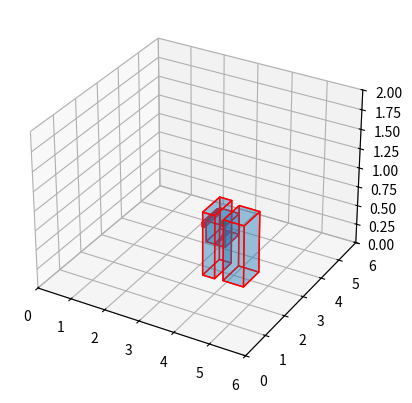

Here is the Python script that generated this plot:
# 这段代码的all_boxes_range来源于relvolute.py中的all_boxes_range,这一步的目的是再现我所要建立势能场的背景
import numpy as np
import matplotlib.pyplot as plt
from mpl_toolkits.mplot3d.art3d import Poly3DCollection
#all_boxes_range=[[[4.098999999999999, 5.419, 1.054], [4.101, 5.419, 1.054], [4.101, 5.421, 1.054], [4.098999999999999, 5.421, 1.054], [4.098999999999999, 5.419, 1.0559999999999998], [4.101, 5.419, 1.0559999999999998], [4.101, 5.421, 1.0559999999999998], [4.098999999999999, 5.421, 1.0559999999999998]], [[3.1862777365475883, 5.069626060035825, 0.32445440387725766], [3.833652749660611, 5.069626060035825, 0.32445440387725766], [3.833652749660611, 5.10759665825665, 0.32445440387725766], [3.1862777365475883, 5.10759665825665, 0.32445440387725766], [3.1862777365475883, 5.069626060035825, 1.9208873894214626], [3.833652749660611, 5.069626060035825, 1.9208873894214626], [3.833652749660611, 5.10759665825665, 1.9208873894214626], [3.1862777365475883, 5.10759665825665, 1.9208873894214626]], [[3.211781252744793, 4.954778346326948, 0.9621310020089143], [3.245482742789387, 4.954778346326948, 0.9621310020089143], [3.245482742789387, 4.991910760191083, 0.9621310020089143], [3.211781252744793, 4.991910760191083, 0.9621310020089143], [3.211781252744793, 4.954778346326948, 1.3775105144977564], [3.245482742789387, 4.954778346326948, 1.3775105144977564], [3.245482742789387, 4.991910760191083, 1.3775105144977564], [3.211781252744793, 4.991910760191083, 1.3775105144977564]], [[3.8342374981641765, 5.682189099311828, 0.015757085800170767], [4.409681093573571, 5.682189099311828, 0.015757085800170767], [4.409681093573571, 5.74132460463047, 0.015757085800170767], [3.8342374981641765, 5.74132460463047, 0.015757085800170767], [3.8342374981641765, 5.682189099311828, 2.049774296760559], [4.409681093573571, 5.682189099311828, 2.049774296760559], [4.409681093573571, 5.74132460463047, 2.049774296760559], [3.8342374981641765, 5.74132460463047, 2.049774296760559]], [[3.8342374981641756, 5.095949591517448, 0.015757085800170767], [4.40968109357357, 5.095949591517448, 0.015757085800170767], [4.40968109357357, 5.158115598142147, 0.015757085800170767], [3.8342374981641756, 5.158115598142147, 0.015757085800170767], [3.8342374981641756, 5.095949591517448, 2.049774296760559], [4.40968109357357, 5.095949591517448, 2.049774296760559], [4.40968109357357, 5.158115598142147, 2.049774296760559], [3.8342374981641756, 5.158115598142147, 2.049774296760559]], [[3.834237498164176, 5.135198701739311, 1.8739398140907284], [4.409681093573569, 5.135198701739311, 1.8739398140907284], [4.409681093573569, 5.701363785147667, 1.8739398140907284], [3.834237498164176, 5.701363785147667, 1.8739398140907284], [3.834237498164176, 5.135198701739311, 2.049774296760559], [4.409681093573569, 5.135198701739311, 2.049774296760559], [4.409681093573569, 5.701363785147667, 2.049774296760559], [3.834237498164176, 5.701363785147667, 2.049774296760559]], [[3.834237498164177, 5.135198701739311, 0.015757085800170517], [4.409681093573571, 5.135198701739311, 0.015757085800170517], [4.409681093573571, 5.701363785147667, 0.015757085800170517], [3.834237498164177, 5.701363785147667, 0.015757085800170517], [3.834237498164177, 5.135198701739311, 0.3738451318740845], [4.409681093573571, 5.135198701739311, 0.3738451318740845], [4.409681093573571, 5.701363785147667, 0.3738451318740845], [3.834237498164177, 5.701363785147667, 0.3738451318740845]], [[4.393690905094146, 5.135198701739311, 0.01575708580017121], [4.40968109357357, 5.135198701739311, 0.01575708580017121], [4.40968109357357, 5.701363785147667, 0.01575708580017121], [4.393690905094146, 5.701363785147667, 0.01575708580017121], [4.393690905094146, 5.135198701739311, 2.049774296760559], [4.40968109357357, 5.135198701739311, 2.049774296760559], [4.40968109357357, 5.701363785147667, 2.049774296760559], [4.393690905094146, 5.701363785147667, 2.049774296760559]], [[3.8731993994712823, 5.134198701739311, 0.7832930037975309], [4.400690905094146, 5.134198701739311, 0.7832930037975309], [4.400690905094146, 5.702363785147667, 0.7832930037975309], [3.8731993994712823, 5.702363785147667, 0.7832930037975309], [3.8731993994712823, 5.134198701739311, 0.8234811943173409], [4.400690905094146, 5.134198701739311, 0.8234811943173409], [4.400690905094146, 5.702363785147667, 0.8234811943173409], [3.8731993994712823, 5.702363785147667, 0.8234811943173409]], [[3.873199399471282, 5.134198701739312, 1.3586930910348891], [4.401190314531325, 5.134198701739312, 1.3586930910348891], [4.401190314531325, 5.702930300474167, 1.3586930910348891], [3.873199399471282, 5.702930300474167, 1.3586930910348891], [3.873199399471282, 5.134198701739312, 1.3986151036024093], [4.401190314531325, 5.134198701739312, 1.3986151036024093], [4.401190314531325, 5.702930300474167, 1.3986151036024093], [3.873199399471282, 5.702930300474167, 1.3986151036024093]]] #FRIDGE
#all_boxes_range=[[[0.249, 0.499, 0.774], [1.751, 0.499, 0.774], [1.751, 1.501, 0.774], [0.249, 1.501, 0.774], [0.249, 0.499, 0.8260000000000001], [1.751, 0.499, 0.8260000000000001], [1.751, 1.501, 0.8260000000000001], [0.249, 1.501, 0.8260000000000001]], [[0.29899999999999993, 0.5489999999999999, -0.18600000000000005], [0.401, 0.5489999999999999, -0.18600000000000005], [0.401, 0.651, -0.18600000000000005], [0.29899999999999993, 0.651, -0.18600000000000005], [0.29899999999999993, 0.5489999999999999, 0.7659999999999999], [0.401, 0.5489999999999999, 0.7659999999999999], [0.401, 0.651, 0.7659999999999999], [0.29899999999999993, 0.651, 0.7659999999999999]], [[0.29899999999999993, 1.349, -0.18600000000000005], [0.401, 1.349, -0.18600000000000005], [0.401, 1.4509999999999998, -0.18600000000000005], [0.29899999999999993, 1.4509999999999998, -0.18600000000000005], [0.29899999999999993, 1.349, 0.7659999999999999], [0.401, 1.349, 0.7659999999999999], [0.401, 1.4509999999999998, 0.7659999999999999], [0.29899999999999993, 1.4509999999999998, 0.7659999999999999]], [[1.5989999999999998, 0.5489999999999999, -0.18600000000000005], [1.701, 0.5489999999999999, -0.18600000000000005], [1.701, 0.651, -0.18600000000000005], [1.5989999999999998, 0.651, -0.18600000000000005], [1.5989999999999998, 0.5489999999999999, 0.7659999999999999], [1.701, 0.5489999999999999, 0.7659999999999999], [1.701, 0.651, 0.7659999999999999], [1.5989999999999998, 0.651, 0.7659999999999999]], [[1.5989999999999998, 1.349, -0.18600000000000005], [1.701, 1.349, -0.18600000000000005], [1.701, 1.4509999999999998, -0.18600000000000005], [1.5989999999999998, 1.4509999999999998, -0.18600000000000005], [1.5989999999999998, 1.349, 0.7659999999999999], [1.701, 1.349, 0.7659999999999999], [1.701, 1.4509999999999998, 0.7659999999999999], [1.5989999999999998, 1.4509999999999998, 0.7659999999999999]]] #TABLE
all_boxes_range=[[[3.801803249962627, 2.798124243974686, -0.050063745021820094], [4.398934257864952, 2.798124243974686, -0.050063745021820094], [4.398934257864952, 3.6138232537508013, -0.050063745021820094], [3.801803249962627, 3.6138232537508013, -0.050063745021820094], [3.801803249962627, 2.798124243974686, 0.7548704870939257], [4.398934257864952, 2.798124243974686, 0.7548704870939257], [4.398934257864952, 3.6138232537508013, 0.7548704870939257], [3.801803249962627, 3.6138232537508013, 0.7548704870939257]], [[3.217097979495048, 2.769108240962029, -0.050063745021820205], [3.570110748598099, 2.769108240962029, -0.050063745021820205], [3.570110748598099, 3.642838496804238, -0.050063745021820205], [3.217097979495048, 3.642838496804238, -0.050063745021820205], [3.217097979495048, 2.769108240962029, 0.7838857301473617], [3.570110748598099, 2.769108240962029, 0.7838857301473617], [3.570110748598099, 3.642838496804238, 0.7838857301473617], [3.217097979495048, 3.642838496804238, 0.7838857301473617]], [[3.5101837408633236, 3.226199499800802, 0.39260575091838834], [3.58548575181675, 3.226199499800802, 0.39260575091838834], [3.58548575181675, 3.544824745595456, 0.39260575091838834], [3.5101837408633236, 3.544824745595456, 0.39260575091838834], [3.5101837408633236, 3.226199499800802, 0.40060575091838835], [3.58548575181675, 3.226199499800802, 0.40060575091838835], [3.58548575181675, 3.544824745595456, 0.40060575091838835], [3.5101837408633236, 3.544824745595456, 0.40060575091838835]], [[3.5343434926958084, 2.8741577393412596, 0.39260575091838834], [3.57513200033617, 2.8741577393412596, 0.39260575091838834], [3.57513200033617, 3.2048625000191393, 0.39260575091838834], [3.5343434926958084, 3.2048625000191393, 0.39260575091838834], [3.5343434926958084, 2.8741577393412596, 0.40060575091838835], [3.57513200033617, 2.8741577393412596, 0.40060575091838835], [3.57513200033617, 3.2048625000191393, 0.40060575091838835], [3.5343434926958084, 3.2048625000191393, 0.40060575091838835]], [[3.1741110202760696, 2.8204960129261023, 0.5779345027208327], [3.2435712470502853, 2.8204960129261023, 0.5779345027208327], [3.2435712470502853, 3.587643731474877, 0.5779345027208327], [3.1741110202760696, 3.587643731474877, 0.5779345027208327], [3.1741110202760696, 2.8204960129261023, 0.6361732610464095], [3.2435712470502853, 2.8204960129261023, 0.6361732610464095], [3.2435712470502853, 3.587643731474877, 0.6361732610464095], [3.1741110202760696, 3.587643731474877, 0.6361732610464095]], [[3.2727112588377, 2.849713740408421, 0.3854447501748798], [3.8262027512134313, 2.849713740408421, 0.3854447501748798], [3.8262027512134313, 3.577601250350476, 0.3854447501748798], [3.2727112588377, 3.577601250350476, 0.3854447501748798], [3.2727112588377, 2.849713740408421, 0.6614444979429245], [3.8262027512134313, 2.849713740408421, 0.6614444979429245], [3.8262027512134313, 3.577601250350476, 0.6614444979429245], [3.2727112588377, 3.577601250350476, 0.6614444979429245]]]
fig = plt.figure()
ax = fig.add_subplot(111, projection='3d')

for box in all_boxes_range:
    edges = [
        [box[0], box[1], box[5], box[4]],
        [box[7], box[6], box[2], box[3]],
        [box[0], box[3], box[2], box[1]],
        [box[7], box[4], box[5], box[6]],
        [box[0], box[4], box[7], box[3]],
        [box[1], box[5], box[6], box[2]],
    ]
    ax.add_collection3d(Poly3DCollection(edges, alpha=.25, linewidths=1, edgecolors='r'))

ax.scatter(3.4, 3.5, 0.5, color='green')
ax.set_xlim(0,6)
ax.set_ylim(0,6)
ax.set_zlim(0, 2)

plt.show()